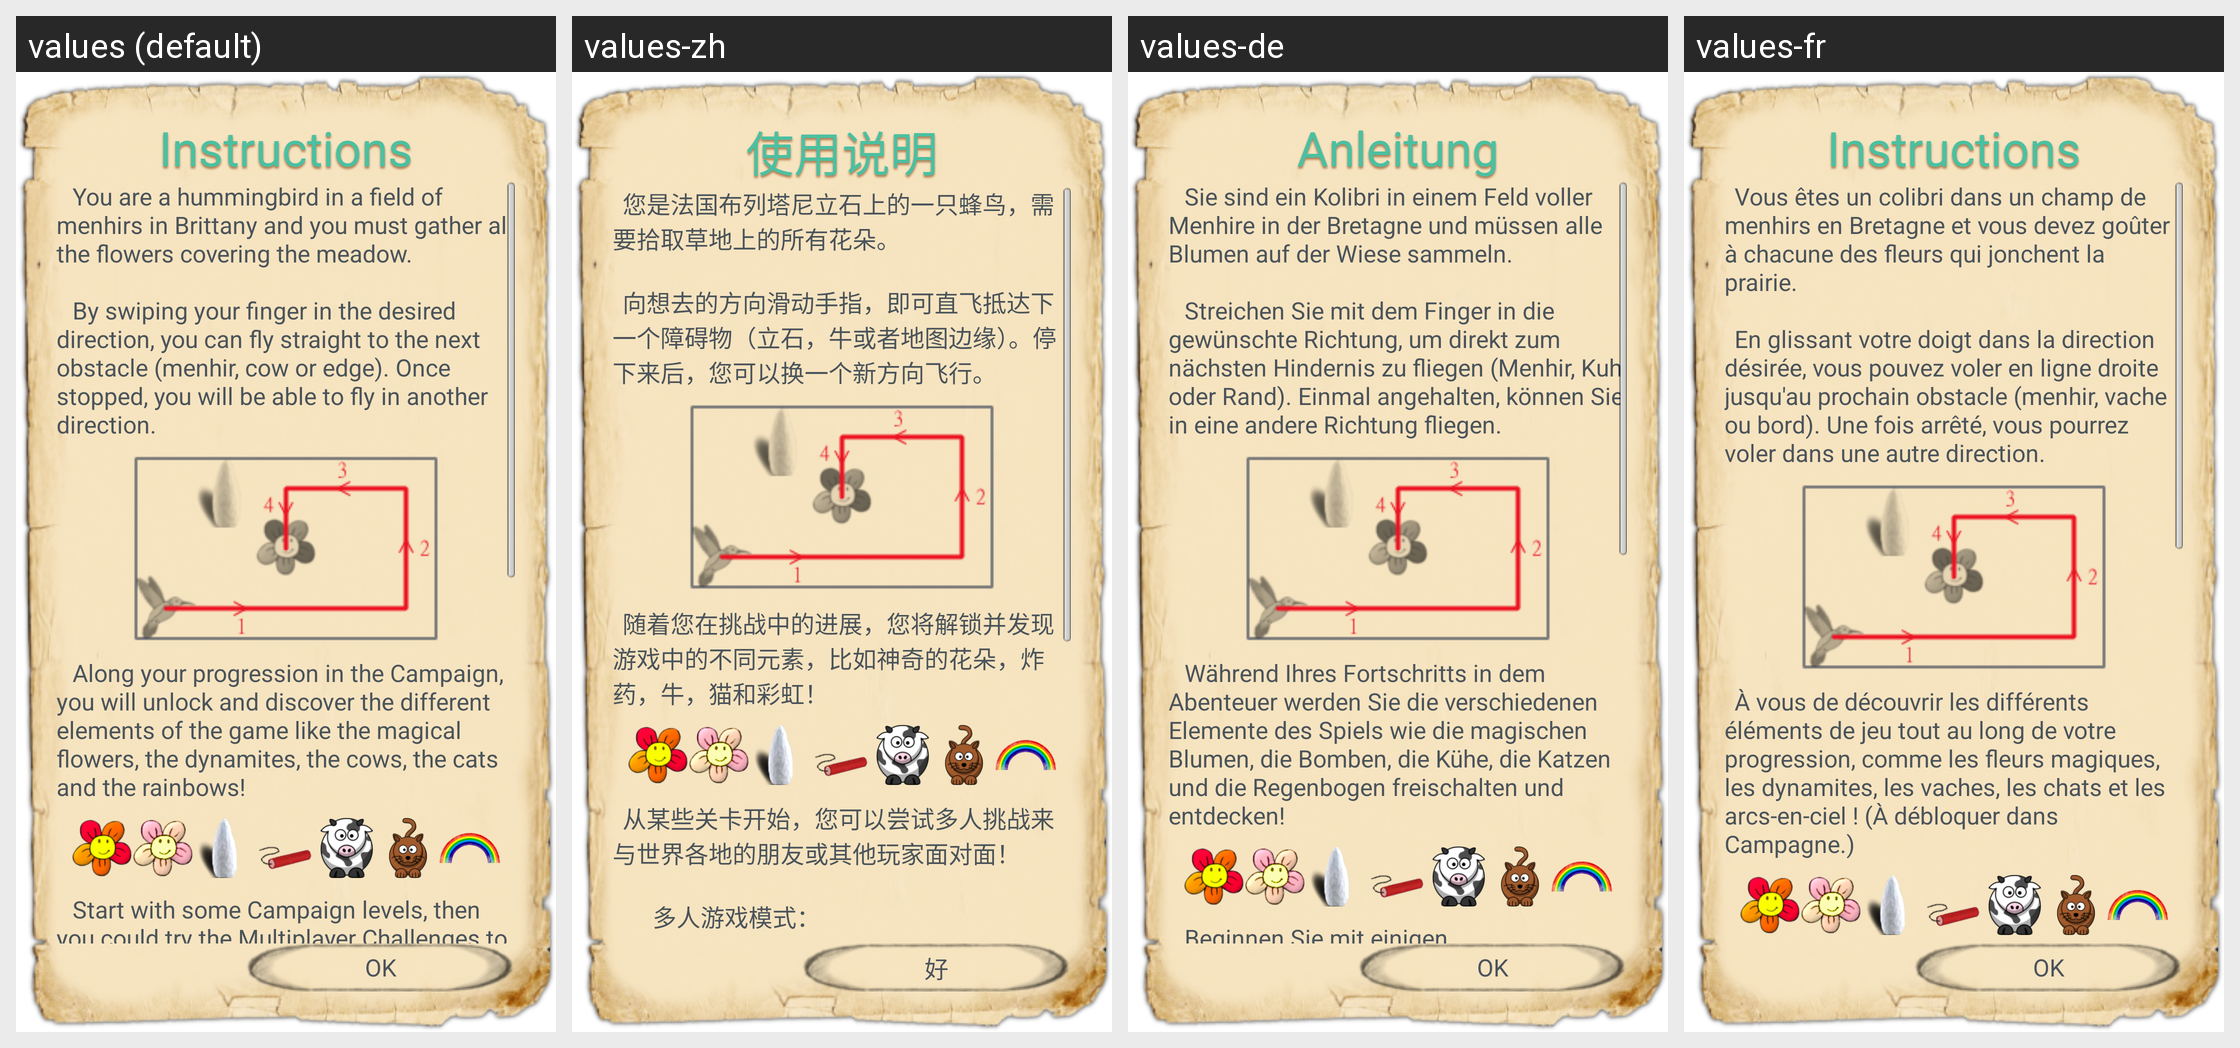

Translations of the strings shown on this Android screen, per locale in the grid:
Android screen res/layout/instru.xml rendered under 4 locales, left to right: values (default), values-zh, values-de, values-fr. Device: Nexus 5 (rendered at 1080×1920; each locale shown at half size, 540×960, under a caption strip naming it); theme AppTheme.
Other locales in the repository, not shown: values-es, values-pt, values-tr.
Strings drawn on this screen, with the default value and each locale's value (text and hints the layout hard-codes, and strings that could not be matched under every locale, appear in the picture but are not listed):

instru
  values: Instructions
  values-zh: 使用说明
  values-de: Anleitung
  values-fr: Instructions

instru_text
  values: 	 You are a hummingbird in a field of menhirs in Brittany and you must gather all the flowers covering the meadow.
      
      	 By swiping your finger in the desired direction, you can fly straight to the next obstacle (menhir, cow or edge). Once stopped, you will be able to fly in another direction.
  values-zh: 	您是法国布列塔尼立石上的一只蜂鸟，需要拾取草地上的所有花朵。
      
      	向想去的方向滑动手指，即可直飞抵达下一个障碍物（立石，牛或者地图边缘）。停下来后，您可以换一个新方向飞行。
  values-de: 	 Sie sind ein Kolibri in einem Feld voller Menhire in der Bretagne und müssen alle Blumen auf der Wiese sammeln.
      
      	 Streichen Sie mit dem Finger in die gewünschte Richtung, um direkt zum nächsten Hindernis zu fliegen (Menhir, Kuh oder Rand). Einmal angehalten, können Sie in eine andere Richtung fliegen.
  values-fr: 	Vous êtes un colibri dans un champ de menhirs en Bretagne et vous devez goûter à chacune des fleurs qui jonchent la prairie.
      
      	En glissant votre doigt dans la direction désirée, vous pouvez voler en ligne droite jusqu'au prochain obstacle (menhir, vache ou bord). Une fois arrêté, vous pourrez voler dans une autre direction.

instru_text2
  values: 	 Along your progression in the Campaign, you will unlock and discover the different elements of the game like the magical flowers, the dynamites, the cows, the cats and the rainbows!
  values-zh: 	随着您在挑战中的进展，您将解锁并发现游戏中的不同元素，比如神奇的花朵，炸药，牛，猫和彩虹！
  values-de: 	 Während Ihres Fortschritts in dem Abenteuer werden Sie die verschiedenen Elemente des Spiels wie die magischen Blumen, die Bomben, die Kühe, die Katzen und die Regenbogen freischalten und entdecken!
  values-fr: 	À vous de découvrir les différents éléments de jeu tout au long de votre progression, comme les fleurs magiques, les dynamites, les vaches, les chats et les arcs-en-ciel ! (À débloquer dans Campagne.)

accept
  values: OK
  values-zh: 好
  values-de: OK
  values-fr: OK
